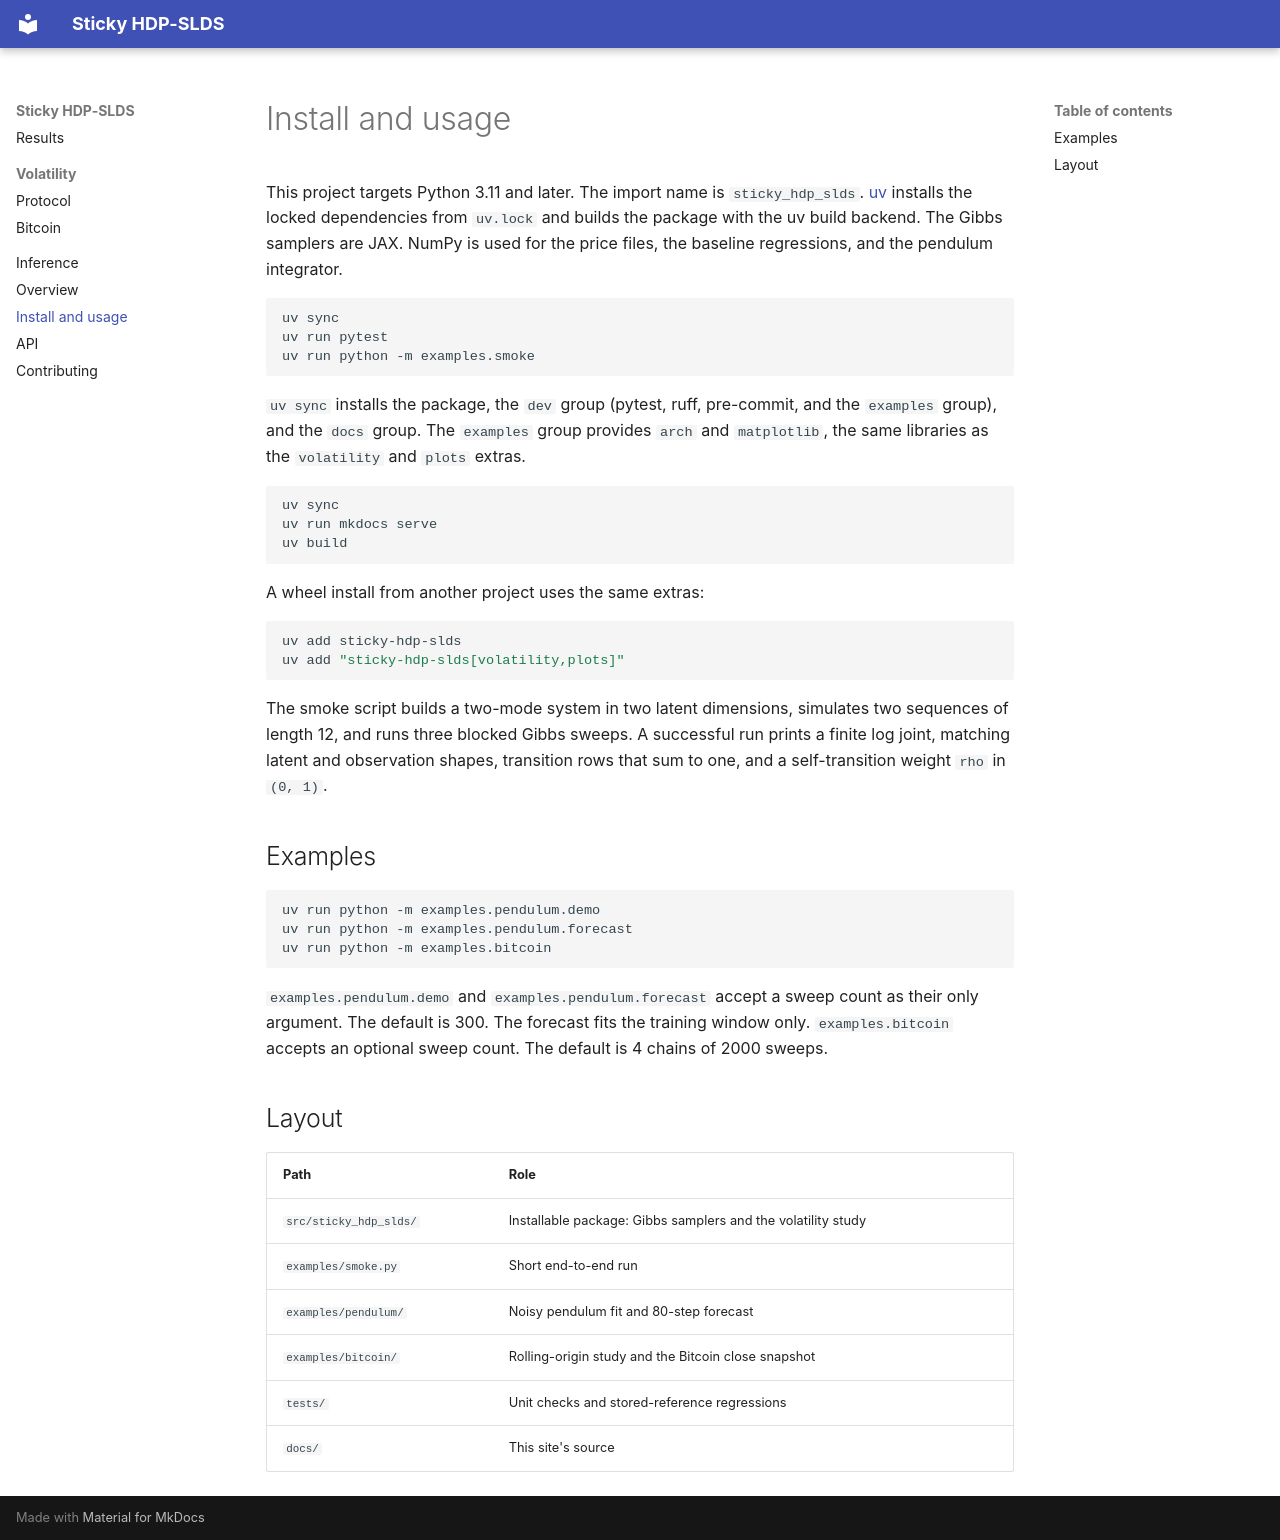

repository: kosmitive/sticky-hdp-slds · page: install/index.html · generator: mkdocs

# Install and usage

This project targets Python 3.11 and later. The import name is `sticky_hdp_slds`. [uv](https://docs.astral.sh/uv/) installs the locked dependencies from `uv.lock` and builds the package with the uv build backend. The Gibbs samplers are JAX. NumPy is used for the price files, the baseline regressions, and the pendulum integrator.

```bash
uv sync
uv run pytest
uv run python -m examples.smoke
```

`uv sync` installs the package, the `dev` group (pytest, ruff, pre-commit, and the `examples` group), and the `docs` group. The `examples` group provides `arch` and `matplotlib`, the same libraries as the `volatility` and `plots` extras.

```bash
uv sync
uv run mkdocs serve
uv build
```

A wheel install from another project uses the same extras:

```bash
uv add sticky-hdp-slds
uv add "sticky-hdp-slds[volatility,plots]"
```

The smoke script builds a two-mode system in two latent dimensions, simulates two sequences of length 12, and runs three blocked Gibbs sweeps. A successful run prints a finite log joint, matching latent and observation shapes, transition rows that sum to one, and a self-transition weight `rho` in `(0, 1)`.

## Examples

```bash
uv run python -m examples.pendulum.demo
uv run python -m examples.pendulum.forecast
uv run python -m examples.bitcoin
```

`examples.pendulum.demo` and `examples.pendulum.forecast` accept a sweep count as their only argument. The default is 300. The forecast fits the training window only. `examples.bitcoin` accepts an optional sweep count. The default is 4 chains of 2000 sweeps.

## Layout

| Path | Role |
| --- | --- |
| `src/sticky_hdp_slds/` | Installable package: Gibbs samplers and the volatility study |
| `examples/smoke.py` | Short end-to-end run |
| `examples/pendulum/` | Noisy pendulum fit and 80-step forecast |
| `examples/bitcoin/` | Rolling-origin study and the Bitcoin close snapshot |
| `tests/` | Unit checks and stored-reference regressions |
| `docs/` | This site's source |
